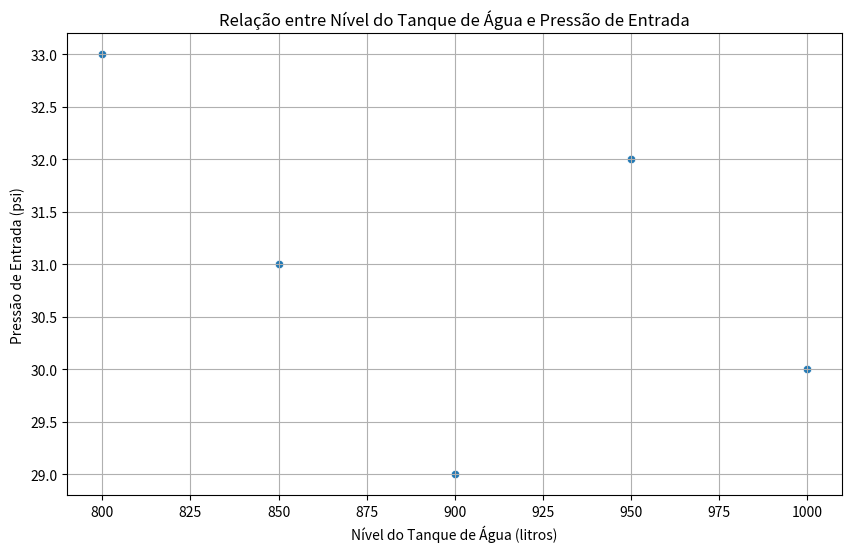
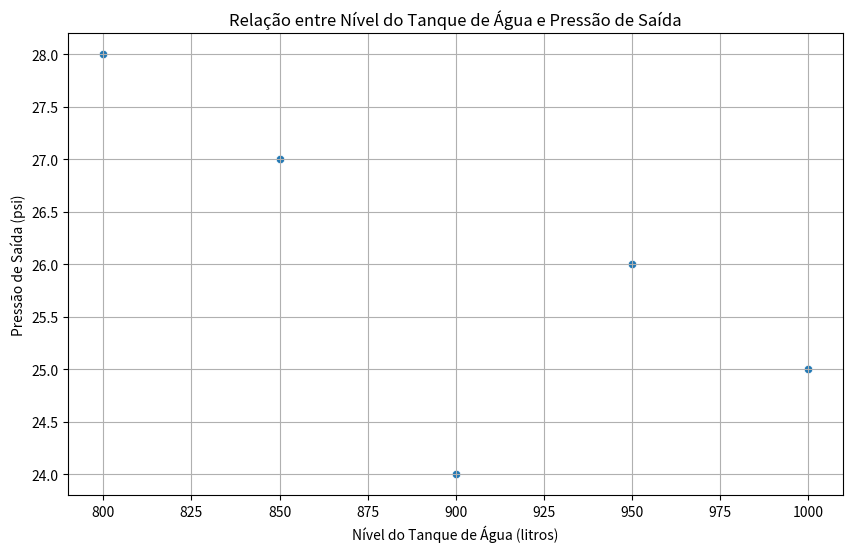

Here is the Python script that generated these plots, in order:
import pandas as pd
import matplotlib.pyplot as plt
import seaborn as sns
from scipy.stats import pearsonr

# Dados de exemplo com nível do tanque de água e pressões do poço artesiano
dados = {
    'Timestamp': [1621396800000, 1621483200000, 1621569600000, 1621656000000, 1621742400000],
    'WaterTankLevel': [1000, 950, 900, 850, 800],  # Nível do tanque de água em litros
    'EntradaPressao': [30, 32, 29, 31, 33],  # Pressão de entrada em psi
    'SaidaPressao': [25, 26, 24, 27, 28]    # Pressão de saída em psi
}

# Criar DataFrame
df = pd.DataFrame(dados)

# Converter 'Timestamp' para datetime
df['Timestamp'] = pd.to_datetime(df['Timestamp'], unit='ms')

# Exibir o DataFrame
print(df)

# Gráfico de dispersão para visualizar a relação entre nível do tanque e pressão de entrada
plt.figure(figsize=(10, 6))
sns.scatterplot(x=df['WaterTankLevel'], y=df['EntradaPressao'])
plt.xlabel('Nível do Tanque de Água (litros)')
plt.ylabel('Pressão de Entrada (psi)')
plt.title('Relação entre Nível do Tanque de Água e Pressão de Entrada')
plt.grid(True)
plt.show()

# Gráfico de dispersão para visualizar a relação entre nível do tanque e pressão de saída
plt.figure(figsize=(10, 6))
sns.scatterplot(x=df['WaterTankLevel'], y=df['SaidaPressao'])
plt.xlabel('Nível do Tanque de Água (litros)')
plt.ylabel('Pressão de Saída (psi)')
plt.title('Relação entre Nível do Tanque de Água e Pressão de Saída')
plt.grid(True)
plt.show()

# Calcular o coeficiente de correlação de Pearson entre nível do tanque e pressão de entrada
corr_entrada, _ = pearsonr(df['WaterTankLevel'], df['EntradaPressao'])
print(f'Coeficiente de Correlação de Pearson entre Nível do Tanque e Pressão de Entrada: {corr_entrada:.2f}')

# Calcular o coeficiente de correlação de Pearson entre nível do tanque e pressão de saída
corr_saida, _ = pearsonr(df['WaterTankLevel'], df['SaidaPressao'])
print(f'Coeficiente de Correlação de Pearson entre Nível do Tanque e Pressão de Saída: {corr_saida:.2f}')
